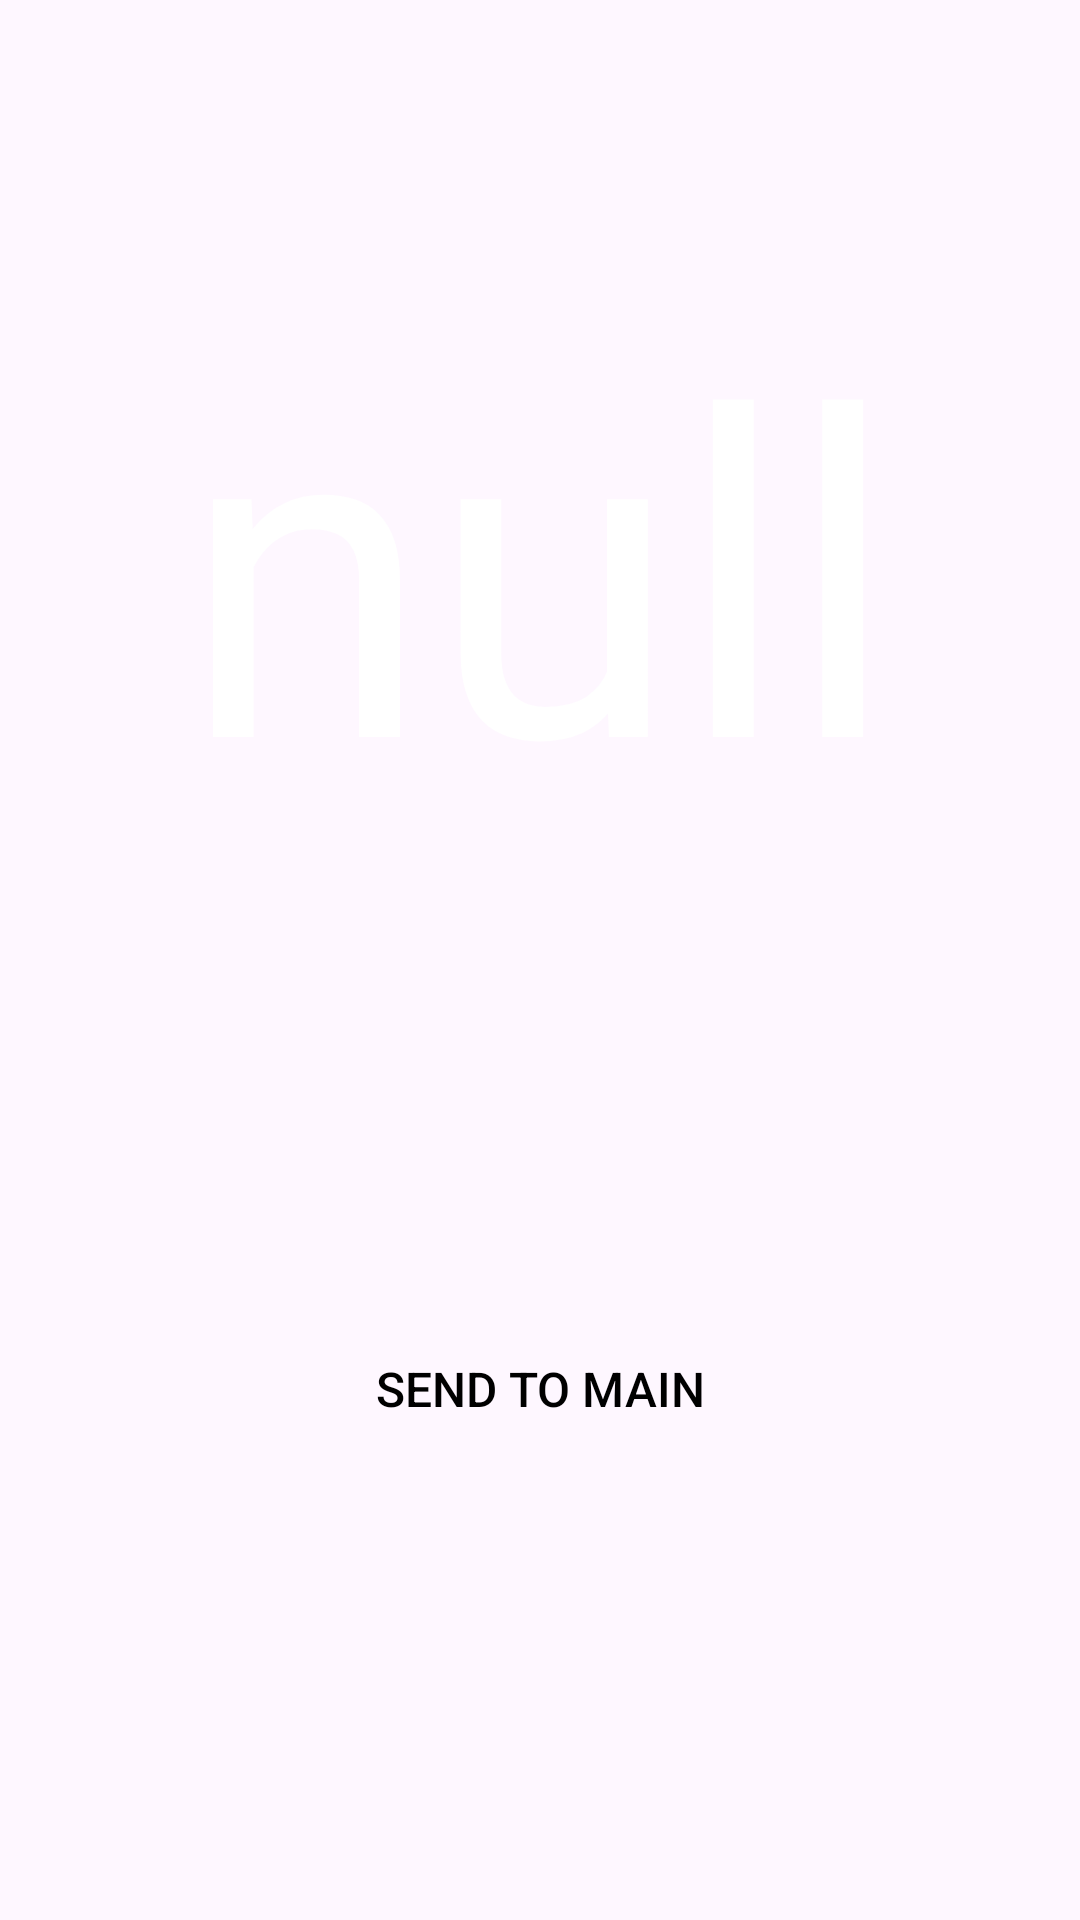

This screen was rendered from an Android layout file. Write that file and the resources it references.
<!-- AndroidManifest.xml: application theme Theme.IndependentSecondaryDisplay -->
<!-- res/layout/presentation_tertiary.xml -->
<?xml version="1.0" encoding="utf-8"?>
<androidx.constraintlayout.widget.ConstraintLayout xmlns:android="http://schemas.android.com/apk/res/android"
    xmlns:app="http://schemas.android.com/apk/res-auto"
    xmlns:tools="http://schemas.android.com/tools"
    android:layout_width="match_parent"
    android:layout_height="match_parent"
    android:background="@color/blue"
    tools:context=".TertiaryPresentation">

    <androidx.appcompat.widget.AppCompatTextView
        android:id="@+id/tertiary_tv"
        android:layout_width="wrap_content"
        android:layout_height="wrap_content"
        android:text="@string/null_text"
        android:textColor="@color/white"
        android:textSize="150sp"
        app:layout_constraintBottom_toTopOf="@+id/main_btn"
        app:layout_constraintEnd_toEndOf="parent"
        app:layout_constraintStart_toStartOf="parent"
        app:layout_constraintTop_toTopOf="parent" />


    <androidx.appcompat.widget.AppCompatButton
        android:id="@+id/main_btn"
        android:layout_width="180dp"
        android:layout_height="180dp"
        android:background="@color/red"
        android:text="@string/main_btn_text"
        android:textColor="@color/black"
        android:textSize="16sp"
        app:layout_constraintBottom_toBottomOf="parent"
        app:layout_constraintEnd_toEndOf="parent"
        app:layout_constraintStart_toStartOf="parent"
        app:layout_constraintTop_toBottomOf="@+id/tertiary_tv" />


</androidx.constraintlayout.widget.ConstraintLayout>
<!-- resources referenced by this layout -->
<resources>
  <string name="main_btn_text">Send to Main</string>
  <string name="null_text">null</string>
  <style name="Theme.IndependentSecondaryDisplay" parent="Base.Theme.IndependentSecondaryDisplay" />
  <style name="Base.Theme.IndependentSecondaryDisplay" parent="Theme.Material3.DayNight.NoActionBar">
          
          
      </style>
  <!-- not gathered from this repository: default colours our renderer supplied (Android Studio template values) -->
  <color name="black">#FF000000</color>
  <color name="white">#FFFFFFFF</color>
</resources>
